10-way image classification set "yolo_dataset" from GitHub (akiraraihaan/skripsi_final); label vocabulary: severe vibration, full load production, natural flowing, pump leakage, collide pump and vibration, gas influence, gas influence and vibration, insufficient liquid supply and vibration, severe insufficient liquid supply, vibration.

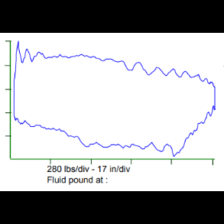
Label: vibration

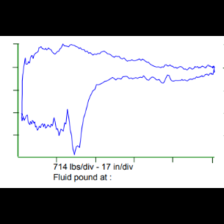
Label: insufficient liquid supply and vibration

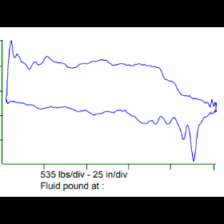
Label: severe vibration

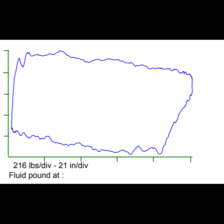
Label: full load production

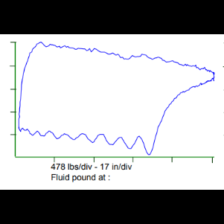
Label: gas influence and vibration

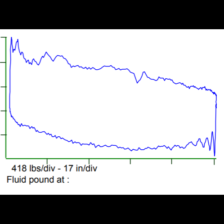
Label: natural flowing
